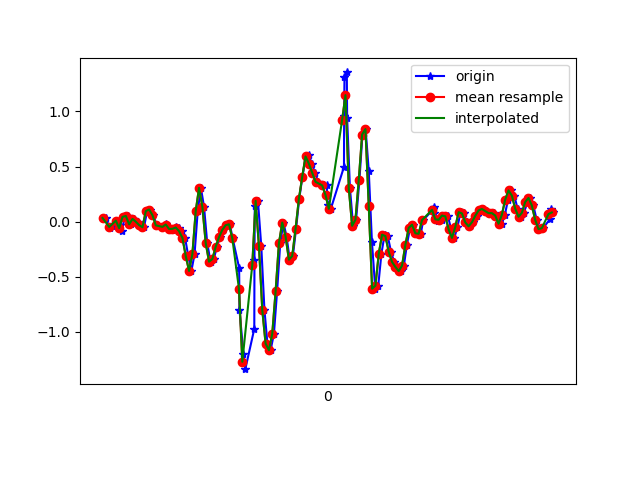

The data file committed next to this chart (first rows):
1618545450939, 1241127117525510, 0.0324566, -0.27297887, 0.03186198
1618545450964, 1241127136537302, -0.06039, 0.06788, -0.03411
1618545450979, 1241127155573894, -0.03718, -0.004198, 0.02087
1618545451001, 1241127174610470, 0.008022, 0.06788, -0.03655
1618545451026, 1241127193647062, -0.03107, 0.1277, -0.006012
1618545451035, 1241127212681078, -0.08849, -0.1007, -0.009677
1618545451054, 1241127231692646, 0.04223, 0.1864, -0.03655
1618545451073, 1241127250728998, 0.05078, -0.2094, 0.02698
1618545451092, 1241127269765318, -0.02496, -0.07017, -0.03778
1618545451111, 1241127288801670, 0.0239, 0.1339, 0.01598
1618545451131, 1241127307838022, -0.001752, -0.2253, 0.0282
1618545451149, 1241127326862150, -0.0323, 0.2634, 0.01231
1618545451169, 1241127345899302, -0.05184, 0.00191, 0.06607
1618545451188, 1241127364936486, 0.09476, 0.02268, 0.02453
1618545451207, 1241127383973638, 0.1094, 0.118, 0.03064
1618545451226, 1241127402986022, 0.05811, -0.1447, 0.05874
1618545451245, 1241127422027622, -0.03474, 0.06544, -0.02312
1618545451292, 1241127441065030, -0.04818, -0.07995, -0.02434
1618545451300, 1241127460102406, -0.02008, 0.04956, -0.01456
1618545451302, 1241127479139814, -0.03474, 0.02512, 0.01476
1618545451321, 1241127498152390, -0.06773, -0.00542, 0.02698
1618545451340, 1241127517201126, -0.07872, -0.01031, 0.03797
1618545451359, 1241127536239014, -0.05306, 0.01168, 0.0563
1618545451378, 1241127555276902, -0.05429, 0.04711, 0.08073
1618545451397, 1241127574290022, -0.08727, 0.09721, 0.1003
1618545451416, 1241127593327910, -0.1484, 0.1668, 0.1186
1618545451435, 1241127612365798, -0.3121, 0.2377, 0.1296
1618545451454, 1241127631393766, -0.4489, 0.2719, 0.1357
1618545451473, 1241127650431270, -0.295, 0.2744, 0.132
1618545451492, 1241127669468838, 0.09599, 0.2792, 0.121
1618545451511, 1241127688481510, 0.3061, 0.2719, 0.1003
1618545451530, 1241127707519078, 0.1339, 0.2255, 0.1174
1618545451549, 1241127726551782, -0.1948, 0.1901, 0.1992
1618545451569, 1241127745589158, -0.3646, 0.1998, 0.3312
1618545451589, 1241127764626534, -0.3402, 0.2414, 0.4448
1618545451607, 1241127783663910, -0.229, 0.3196, 0.5633
1618545451626, 1241127802701286, -0.1423, 0.4197, 0.6745
1618545451645, 1241127821725606, -0.07506, 0.515, 0.7869
1618545451664, 1241127840762598, -0.03352, 0.5773, 0.9005
1618545451685, 1241127859799590, -0.02496, 0.5639, 1.002
1618545451702, 1241127878965805, -0.1532, 0.526, 1.079
1618545451741, 1241127897977965, -0.4208, 0.4711, 1.16
1618545451743, 1241127917014957, -0.8032, 0.3391, 1.258
1618545451767, 1241127936035309, -1.206, 0.1436, 1.368
1618545451778, 1241127955071853, -1.341, -0.05551, 1.434
1618545451832, 1241127974108397, -0.9742, -0.251, 1.466
1618545451833, 1241127993145005, -0.3451, -0.4379, 1.469
1618545451835, 1241128012181549, 0.1387, -0.6383, 1.488
1618545451854, 1241128031199981, 0.1876, -0.8276, 1.513
1618545451874, 1241128050236077, -0.2253, -0.984, 1.547
1618545451893, 1241128069272237, -0.8032, -1.131, 1.526
1618545451911, 1241128088308397, -1.109, -1.296, 1.466
1618545451930, 1241128107344429, -1.169, -1.381, 1.338
1618545451950, 1241128126346285, -1.019, -1.368, 1.167
1618545451969, 1241128145382189, -0.6346, -1.366, 0.9469
1618545451988, 1241128164418093, -0.1985, -1.289, 0.6647
1618545452007, 1241128183453997, -0.009082, -1.088, 0.4094
1618545452026, 1241128202489901, -0.1361, -0.8802, 0.2273
1618545452045, 1241128221525805, -0.3463, -0.6749, 0.08317
1618545452064, 1241128240543789, -0.3133, -0.4452, -0.04755
1618545452083, 1241128259579437, -0.06528, -0.1972, -0.1832
... 81 more rows
